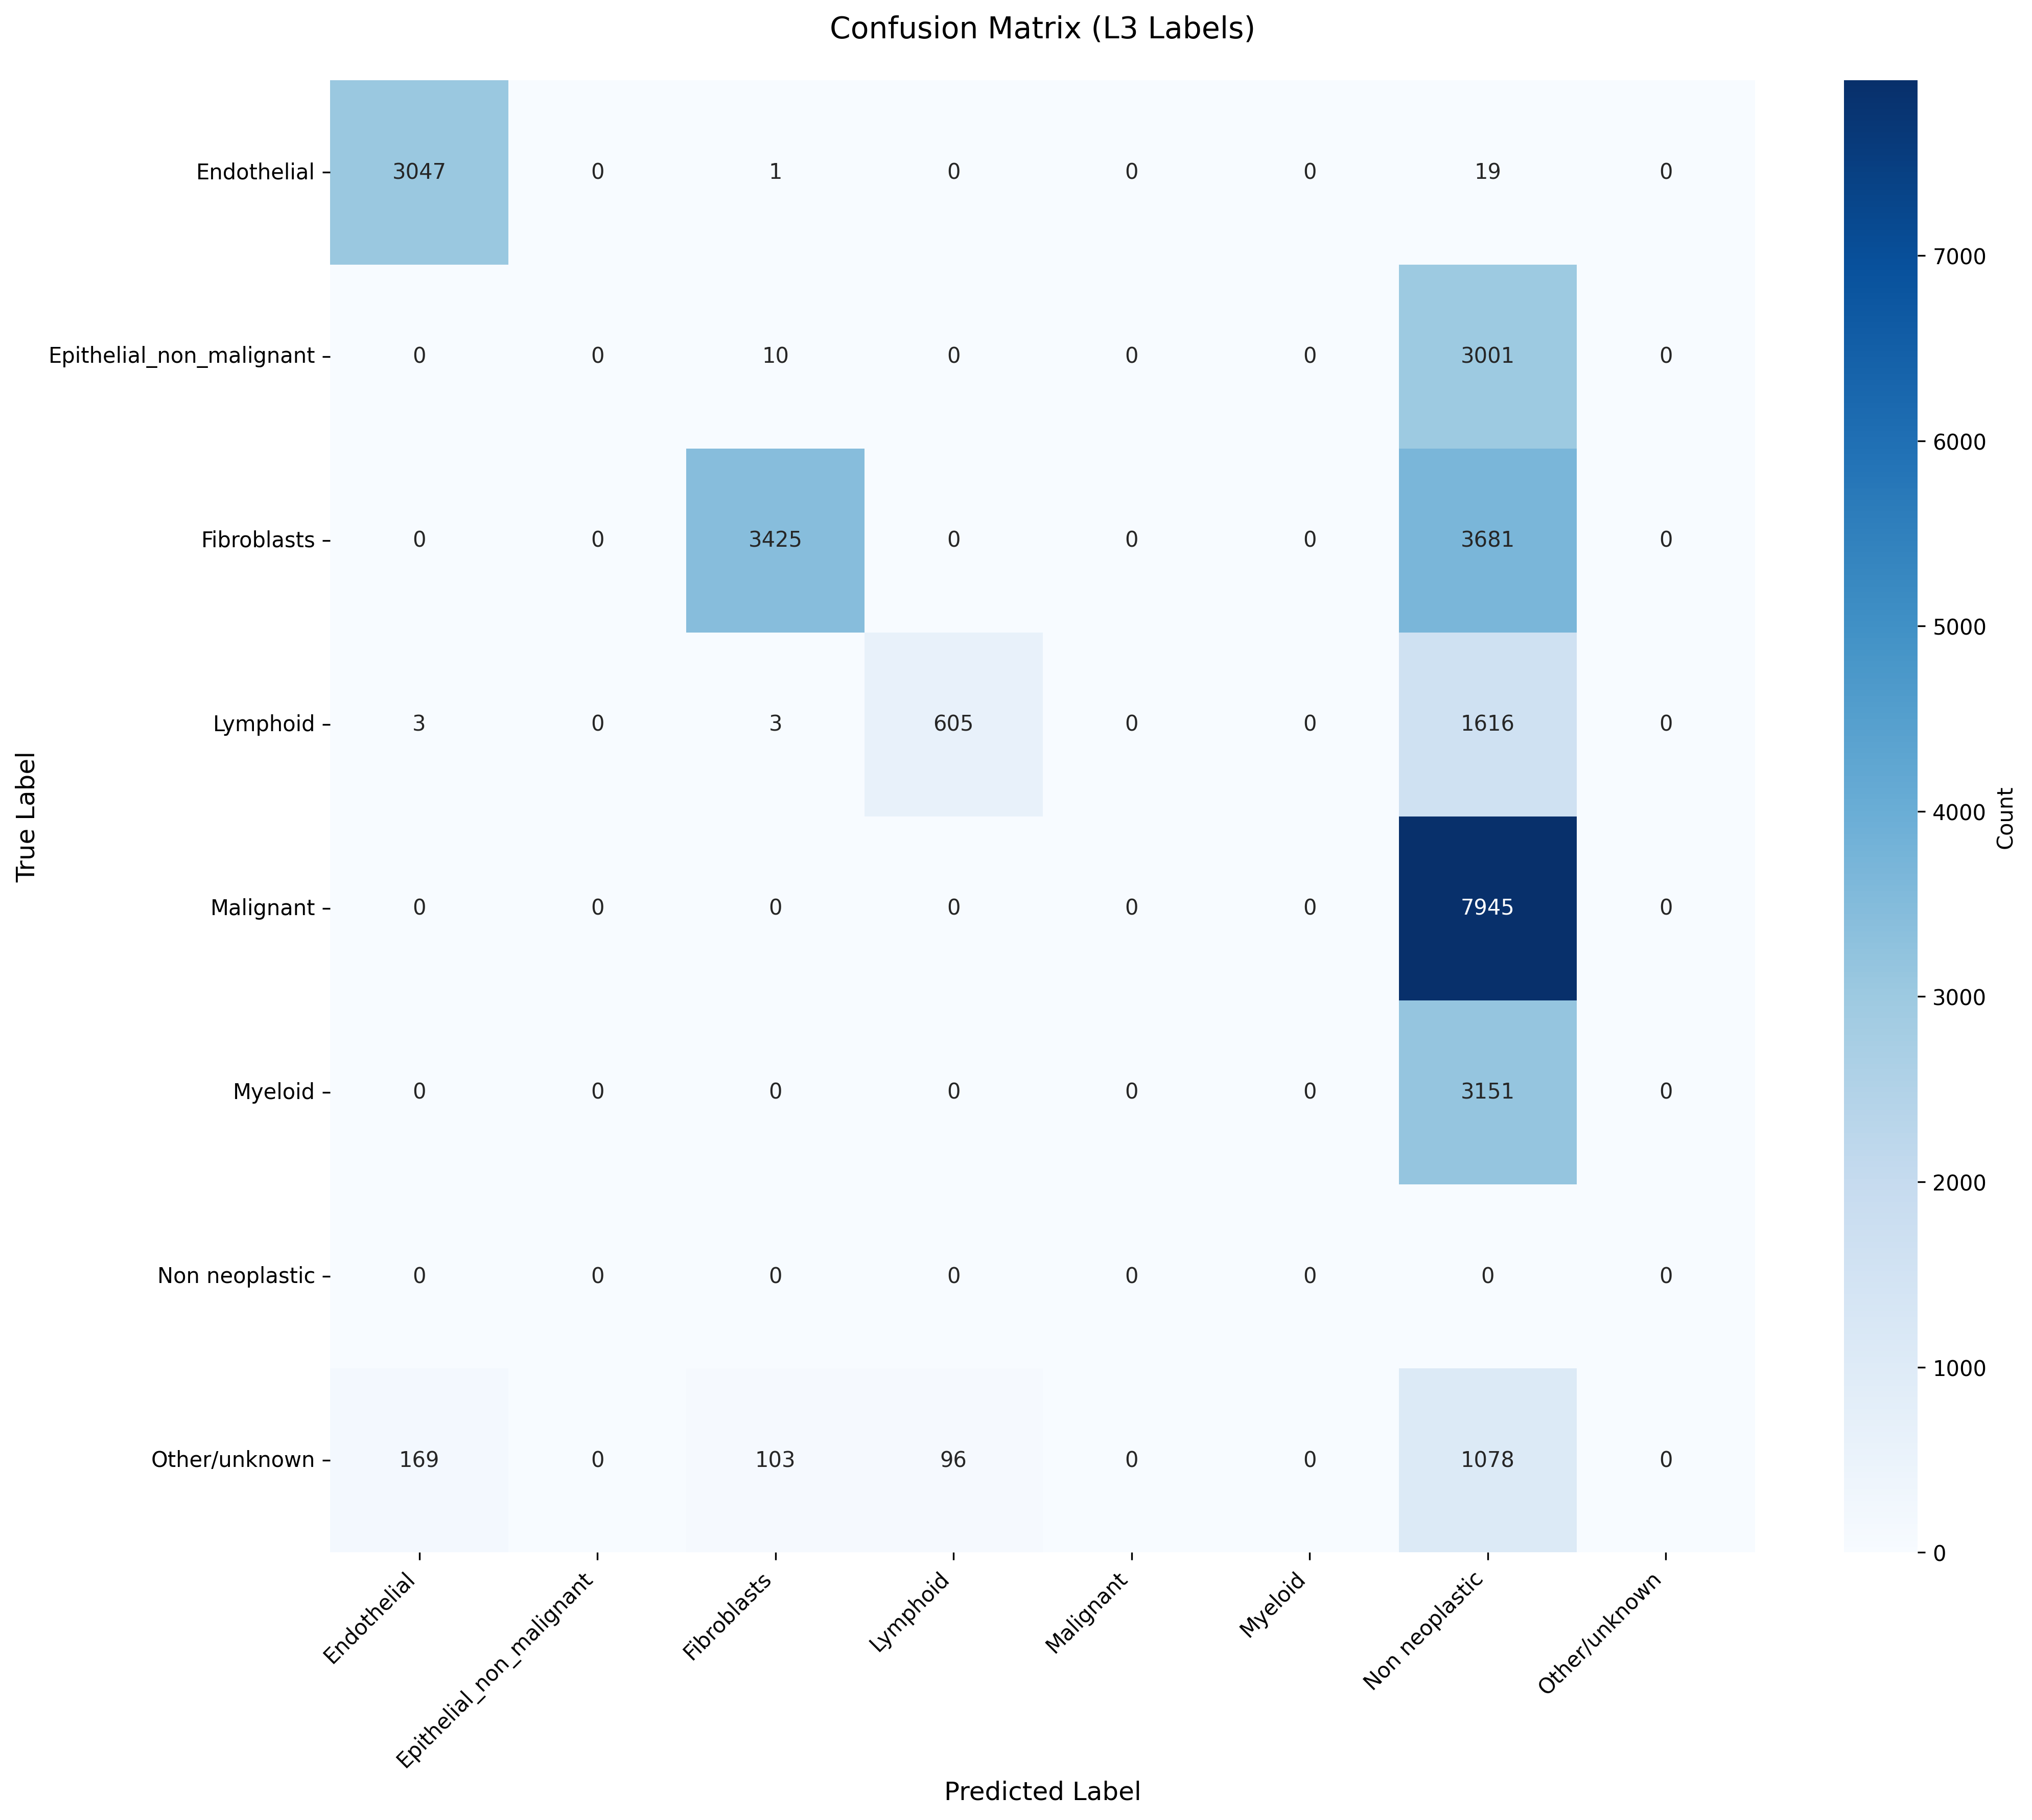

The table this chart was drawn from, first rows:
True_Label, Endothelial, Epithelial_non_malignant, Fibroblasts, Lymphoid, Malignant, Myeloid, Non neoplastic, Other/unknown
Endothelial, 3047, 0, 1, 0, 0, 0, 19, 0
Epithelial_non_malignant, 0, 0, 10, 0, 0, 0, 3001, 0
Fibroblasts, 0, 0, 3425, 0, 0, 0, 3681, 0
Lymphoid, 3, 0, 3, 605, 0, 0, 1616, 0
Malignant, 0, 0, 0, 0, 0, 0, 7945, 0
Myeloid, 0, 0, 0, 0, 0, 0, 3151, 0
Non neoplastic, 0, 0, 0, 0, 0, 0, 0, 0
Other/unknown, 169, 0, 103, 96, 0, 0, 1078, 0
